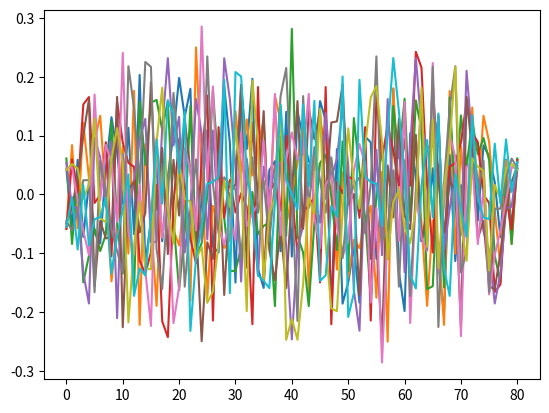

This figure's Python source:
import matplotlib
import matplotlib.pyplot as plt
import numpy as np
import math
import pandas # for printing matrices
import copy
import scipy.linalg
import scipy.sparse.linalg
import time

N = 10
# Set up parameters
coordinates = [(x,y+1) for x in range(N+1) for y in range(N-1)]
delta_xy = 1/float(N)
T = 1
growthSteps = 6001
epsilon = 0.005 # Break-off value for convergence
omega = 1.5 # For SOR algoritm
u_i = 0.5 # fill value for the membrane shapes
c = 1
L = 1
del_t = 1
del_x = float(L/N)
del_y = float(1 * L/N) # for square, factor is 1. for rectangle, factor is 2.
Cons_u = c**2 *(del_t/float(del_x**2))
diag_num  = (-2./float(del_x)**2) + (-2./float(del_y)**2)

#TODO: notes
# double check I have the rectangle implemented correctly --> done, check with kk
# implement the circular properly
# review eigen vectors
# review each of the eigenvalue methods in P
# review what the size L is, pretty sure it is the matrix size -->matrix size
# what are the discretisation steps? --> del_x and del_y
# time dependent solutions, eigenfrequencies (-values) behave in time

def matrix():
    '''
    The matrix generation for the square matrix.
    Also soon to be for both matrices and the cirle.
    '''
    a = np.diag([diag_num for n in np.arange((N-1)**2)])
    bi = np.diag([
        1/del_y**2 if (n+1)%(N-1) != 0 else 0
        for n in np.arange((N-1)**2-1)]
        , 1)
    bj = np.diag([
        1/del_y**2 if (n+1)%(N-1) != 0 else 0
        for n in np.arange((N-1)**2-1)]
        , -1)
    ci = np.diag([1/del_x**2 for n in np.arange((N-1)**2-N-1)], -N-1)
    cj = np.diag([1/del_x**2 for n in np.arange((N-1)**2-N-1)], N+1)
    M = np.matrix(ci + cj + bi + bj + a)
    return M

def matrix_rectangle():
    '''
    Matrix generation for the rectangle, which is currently wrong.
    '''
    # the range of points for the rectangle is doubled
    # then the array is split row-wise to generate the rectangular matrix
    a = np.diag([diag_num for n in np.arange(2*(N-1)**2)])
    b = np.diag([
        1 if (n+1)%(N-1) != 0 else 0
        for n in np.arange(2*(N-1)**2-1)]
        , 1)
    c = np.diag([1 for n in np.arange(2*(N-1)**2-N-1)], N+1)
    M = np.matrix(c.T+b.T+a+b+c)
    #the return index is the split square array to rectangular shape
    return M[:((N-1)**2)]

def simulation(totT, mat_u, M, Consu, shape):
    '''
    totT : number of time iterations
    mat_u : the matrix membrane
    M : the matrix of the eigenvalue problem
    Consu : the constant values out the front of the wave equation
    Square : indicating whether the matrix will be square or not
    '''
    if shape=="square":
        for t in np.arange(totT):
            newu = Consu*(M*mat_u+mat_u*M + Boundary_square*mat_u)
            mat_u = copy.deepcopy(newu)
    if shape=="rectangle":
        for t in np.arange(totT):
            newu = Consu*(M.T*mat_u+mat_u.T*M + Boundary_rectangle.T*mat_u)
            mat_u = copy.deepcopy(newu[:((N-1)**2)]) #ensure the new shape is copied
    return newu

def fill_square(u):
    '''
    fill a square matrix with some values.
    (not sure of the point of this)
    '''
    return np.full(((N-1)**2, (N-1)**2), u, dtype=float)

def fill_rectangle(u):
    '''
    fill a rectangle with some values.
    (not sure of the point of this)
    '''
    #split by row, hence the indexing at the end
    return np.full((2*(N-1)**2, 2*(N-1)**2), u, dtype=float)[:((N-1)**2)]

def boundary_square():
    '''
    boundary conditions for the square.
    '''
    Boundary = np.zeros(((N-1)**2,(N-1)**2))
    Boundary[0,N] = 1
    Boundary[N,0] = 1
    Boundary[0,0] = 1
    Boundary[N,N] = 1
    return np.matrix(Boundary)

def boundary_rectangle():
    '''
    boundary conditions for a rectangle
    '''
    Boundary = np.zeros(((N-1)**2,2*(N-1)**2))
    Boundary[0,N] = 1
    Boundary[N,0] = 1
    Boundary[0,0] = 1
    Boundary[N,N] = 1
    return np.matrix(Boundary)

if __name__ == "__main__":
    # boundaries
    # Boundary_square = boundary_square()
    # Boundary_rectangle = boundary_rectangle()
    print('Starting matrix creation of size : %d' % N)
    start = time.time()
    M_square = matrix()
    end = time.time()
    print('Matrix creation took : %fs' % (end-start))
    print(' ')
    print('Starting scipy.linalg.eigh() creation...')
    start = time.time()
    eig2_vals,eig2_vecs = scipy.linalg.eigh(M_square)
    end = time.time()
    print('scipy.linalg.eigh() creation took : %fs' % (end-start))
    print(' ')

    print(eig2_vals)
    fig, ax = plt.subplots()
    ax.plot(eig2_vecs[0])
    ax.plot(eig2_vecs[1])
    ax.plot(eig2_vecs[2])
    ax.plot(eig2_vecs[3])
    ax.plot(eig2_vecs[4])
    ax.plot(eig2_vecs[5])
    ax.plot(eig2_vecs[6])
    ax.plot(eig2_vecs[7])
    ax.plot(eig2_vecs[8])
    ax.plot(eig2_vecs[9])
    plt.show()
    #other eigenvalues claculation methods
    # print('Starting scipy.linalg.eig() creation...')
    # start = time.time()
    # eig1_vals,eig1_vecs = scipy.linalg.eig(M_square, right=True)
    # end = time.time()
    # print('scipy.linalg.eig() creation took : %fs' % (end-start))
    # print(' ')
    # print('Starting numpy.linalg.eig() creation...')
    # start = time.time()
    # eig3_vals,eig3_vecs = np.linalg.eig(M_square)
    # end = time.time()
    # print('numpy.linalg.eig() creation took : %fs' % (end-start))
    # print(' ')
    # print('Starting scipy.sparse.linalg.eigs() creation...')
    # start = time.time()
    # eig4_vals,eig4_vecs = scipy.sparse.linalg.eigs(M_square)
    # end = time.time()
    # print('scipy.sparse.linalg.eigs() creation took : %fs' % (end-start))
    # print(' ')

    # generating some membranes : think this is pointless
    # U_square = fill_square(u_i)
    # U_rectangle = fill_rectangle(u_i)
    # newU_square = copy.deepcopy(U_square)
    # newU_rectangle = copy.deepcopy(U_rectangle)
    # mat_U_square = np.matrix(U_square)
    # mat_U_rectangle = np.matrix(U_rectangle)
    # newU_square = simulation(T, mat_U_square, M_square, Cons_u)
    # newU_rectangle = simulation(T, mat_U_rectangle, M_rectangle, Cons_u, Square=False)
    # fig, ax = plt.subplots()
    # ax.matshow(M_square)
    # ax[0].matshow(newU_square)
    # ax[1].matshow(newU_rectangle)
    # plt.show()
